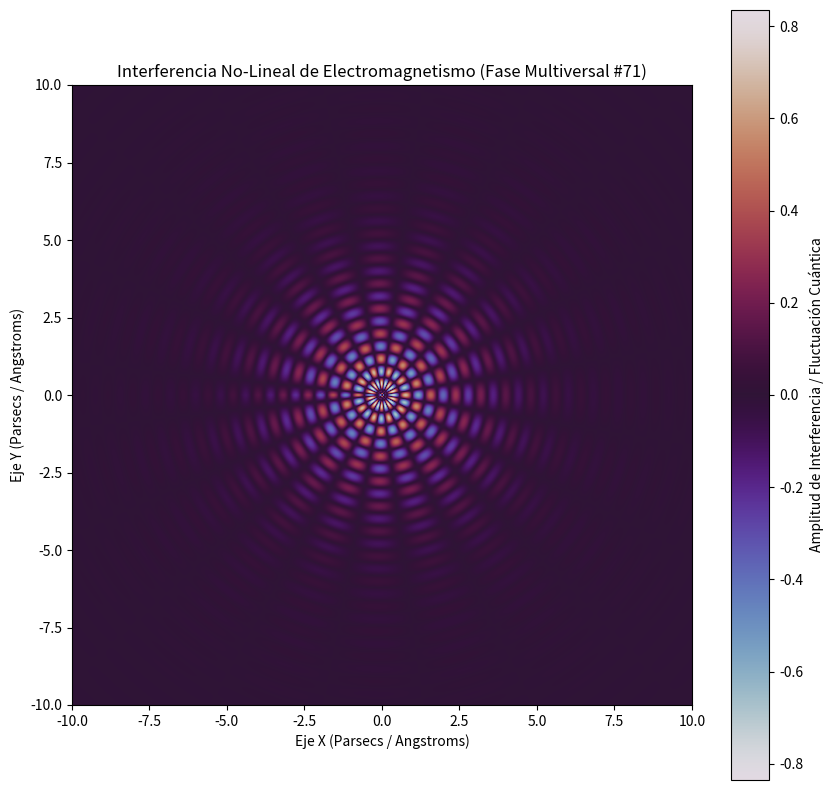

Source code (Python):
%matplotlib inline
# Simulación Multiversal: Electromagnetismo - Variante 71
import numpy as np
import matplotlib.pyplot as plt

# Parámetros Físicos No-Lineales
omega_1 = 7.768
omega_2 = 9.83
lambda_decay = 0.493
phase_shift = 1.849

x = np.linspace(-10, 10, 800)
y = np.linspace(-10, 10, 800)
X, Y = np.meshgrid(x, y)

# Dinámica de Fluidos / Campos Tensor-Escalares (Fase Multiversal)
R = np.sqrt(X**2 + Y**2) + 1e-5
Z = (np.sin(omega_1 * R + phase_shift) * np.cos(omega_2 * np.arctan2(Y, X))) * np.exp(-lambda_decay * R)

plt.figure(figsize=(10, 10))
plt.imshow(Z, cmap='twilight', extent=[-10, 10, -10, 10], origin='lower')
plt.colorbar(label='Amplitud de Interferencia / Fluctuación Cuántica')
plt.title(r'Interferencia No-Lineal de Electromagnetismo (Fase Multiversal #71)')
plt.xlabel('Eje X (Parsecs / Angstroms)')
plt.ylabel('Eje Y (Parsecs / Angstroms)')
plt.show()
